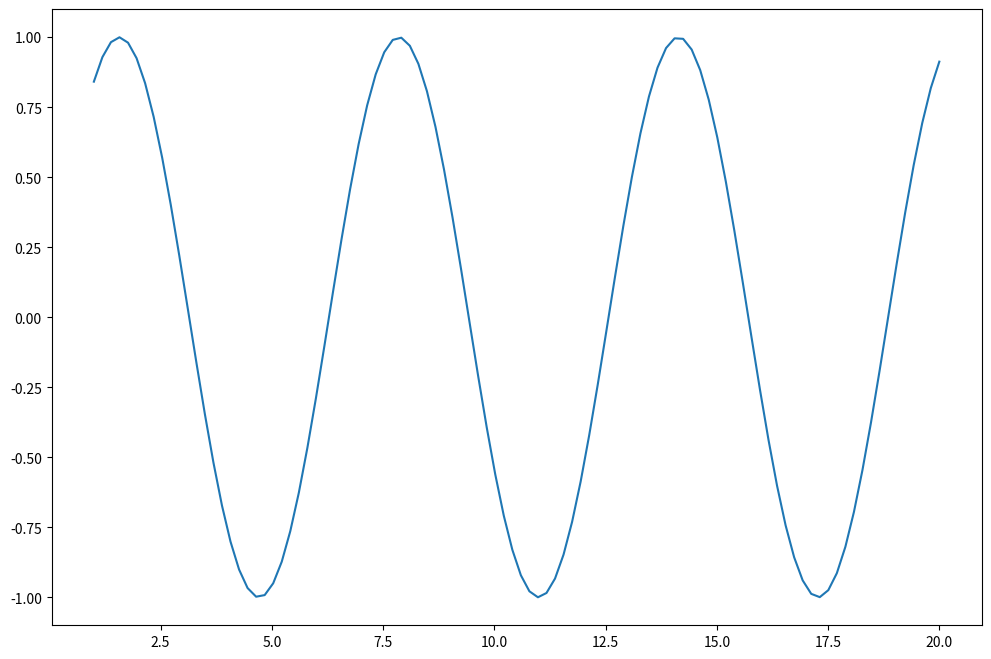

Recreate this plot in Python.
import numpy as np
import matplotlib.pyplot as plt

x = np.linspace(1,20,100)
y = np.sin(x)


plt.figure(figsize=(12,8))
plt.plot(x,y,'-')
plt.show()